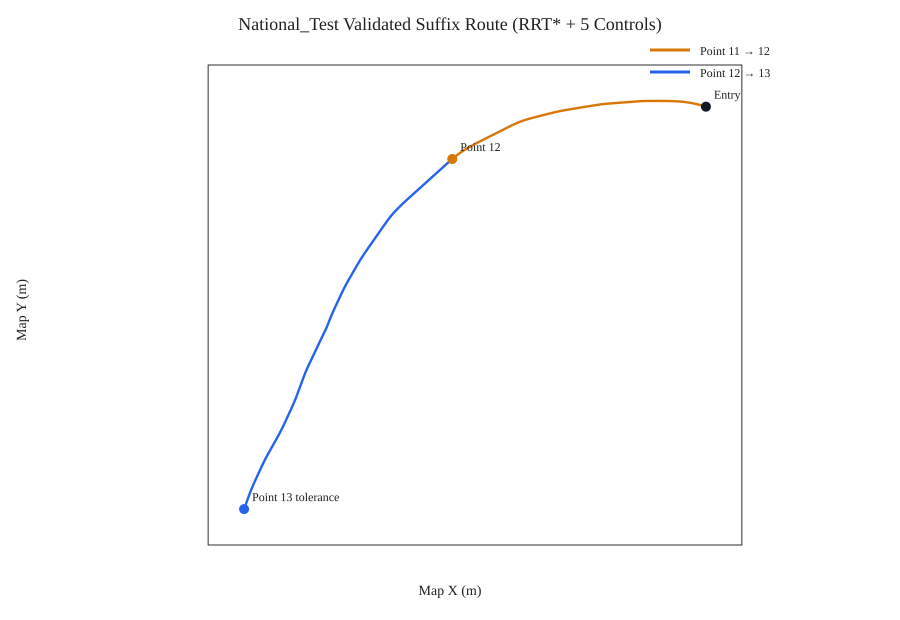

The table this chart was drawn from, first rows:
mission_index, sample_index, time_s, x_m, y_m, yaw_rad, speed_mps, yaw_rate_rad_s, action, throttle, rudder, map_clearance_m
11, 0, 0.000, 31, 99.45, 2.82, 0.5111, 0.3436, 0, 0.100, -0.100, 0.8755
11, 1, 0.100, 30.96, 99.46, 2.85, 0.479, 0.2979, 0, 0.100, -0.100, 0.8564
11, 2, 0.200, 30.91, 99.48, 2.877, 0.4495, 0.2705, 0, 0.100, -0.100, 0.838
11, 3, 0.300, 30.87, 99.49, 2.902, 0.4224, 0.254, 0, 0.100, -0.100, 0.8204
11, 4, 0.400, 30.83, 99.49, 2.927, 0.3974, 0.2442, 0, 0.100, -0.100, 0.8035
11, 5, 0.500, 30.8, 99.5, 2.95, 0.3744, 0.2383, 0, 0.100, -0.100, 0.7873
11, 6, 0.600, 30.76, 99.51, 2.974, 0.3532, 0.2347, 0, 0.100, -0.100, 0.7716
11, 7, 0.700, 30.73, 99.51, 2.997, 0.3338, 0.2326, 0, 0.100, -0.100, 0.7565
11, 8, 0.800, 30.7, 99.52, 3.02, 0.3159, 0.2313, 1, 0.100, -0.050, 0.7419
11, 9, 0.900, 30.67, 99.52, 3.039, 0.2994, 0.1847, 1, 0.100, -0.050, 0.7278
11, 10, 1.000, 30.64, 99.52, 3.054, 0.2842, 0.1566, 1, 0.100, -0.050, 0.7144
11, 11, 1.100, 30.61, 99.52, 3.068, 0.2703, 0.1374, 1, 0.100, -0.050, 0.7015
11, 12, 1.200, 30.59, 99.52, 3.08, 0.2575, 0.1238, 1, 0.100, -0.050, 0.6867
11, 13, 1.300, 30.56, 99.53, 3.092, 0.2457, 0.1136, 1, 0.100, -0.050, 0.6701
11, 14, 1.400, 30.54, 99.53, 3.102, 0.2348, 0.1057, 1, 0.100, -0.050, 0.6546
11, 15, 1.500, 30.52, 99.53, 3.112, 0.2248, 0.09935, 1, 0.100, -0.050, 0.6401
11, 16, 1.600, 30.5, 99.53, 3.122, 0.2156, 0.09399, 2, 0.400, 0.000, 0.6266
11, 17, 1.700, 30.47, 99.53, 3.127, 0.2336, 0.0564, 2, 0.400, 0.000, 0.6123
11, 18, 1.800, 30.45, 99.53, 3.131, 0.2501, 0.03384, 2, 0.400, 0.000, 0.5973
11, 19, 1.900, 30.42, 99.53, 3.133, 0.2653, 0.0203, 2, 0.400, 0.000, 0.5818
11, 20, 2.000, 30.39, 99.53, 3.134, 0.2792, 0.01218, 2, 0.400, 0.000, 0.5658
11, 21, 2.100, 30.36, 99.53, 3.135, 0.2921, 0.007309, 2, 0.400, 0.000, 0.5496
11, 22, 2.200, 30.33, 99.53, 3.135, 0.3039, 0.004385, 2, 0.400, 0.000, 0.5331
11, 23, 2.300, 30.3, 99.53, 3.135, 0.3148, 0.002631, 2, 0.400, 0.000, 0.5166
11, 24, 2.400, 30.27, 99.53, 3.136, 0.3248, 0.001579, 1, 0.100, -0.050, 0.5001
11, 25, 2.500, 30.24, 99.53, 3.14, 0.3076, 0.04682, 1, 0.100, -0.050, 0.4852
11, 26, 2.600, 30.21, 99.53, 3.148, 0.2918, 0.07397, 1, 0.100, -0.050, 0.4717
11, 27, 2.700, 30.18, 99.53, 3.157, 0.2772, 0.089, 1, 0.100, -0.050, 0.4596
11, 28, 2.800, 30.16, 99.53, 3.166, 0.2639, 0.09579, 1, 0.100, -0.050, 0.4488
11, 29, 2.900, 30.13, 99.53, 3.176, 0.2515, 0.09783, 1, 0.100, -0.050, 0.4392
11, 30, 3.000, 30.11, 99.53, 3.186, 0.2402, 0.09716, 1, 0.100, -0.050, 0.4306
11, 31, 3.100, 30.08, 99.53, 3.195, 0.2298, 0.09503, 1, 0.100, -0.050, 0.423
11, 32, 3.200, 30.06, 99.52, 3.204, 0.2202, 0.09216, 2, 0.400, 0.000, 0.4162
11, 33, 3.300, 30.04, 99.52, 3.21, 0.2378, 0.0553, 2, 0.400, 0.000, 0.4094
11, 34, 3.400, 30.01, 99.52, 3.213, 0.2539, 0.03318, 2, 0.400, 0.000, 0.4027
11, 35, 3.500, 29.99, 99.52, 3.215, 0.2688, 0.01991, 2, 0.400, 0.000, 0.3962
11, 36, 3.600, 29.96, 99.52, 3.216, 0.2825, 0.01194, 2, 0.400, 0.000, 0.3901
11, 37, 3.700, 29.93, 99.51, 3.217, 0.2951, 0.007166, 2, 0.400, 0.000, 0.3843
11, 38, 3.800, 29.9, 99.51, 3.218, 0.3067, 0.0043, 2, 0.400, 0.000, 0.3791
11, 39, 3.900, 29.87, 99.51, 3.218, 0.3173, 0.00258, 2, 0.400, 0.000, 0.3744
11, 40, 4.000, 29.83, 99.51, 3.218, 0.3271, 0.001548, 2, 0.400, 0.000, 0.3706
11, 41, 4.100, 29.8, 99.5, 3.218, 0.3361, 0.0009287, 2, 0.400, 0.000, 0.366
11, 42, 4.200, 29.77, 99.5, 3.218, 0.3444, 0.0005572, 2, 0.400, 0.000, 0.356
11, 43, 4.300, 29.73, 99.5, 3.218, 0.3521, 0.0003343, 2, 0.400, 0.000, 0.3464
11, 44, 4.400, 29.69, 99.5, 3.218, 0.3591, 0.0002006, 1, 0.100, -0.050, 0.3372
11, 45, 4.500, 29.66, 99.49, 3.223, 0.3392, 0.046, 1, 0.100, -0.050, 0.3288
11, 46, 4.600, 29.63, 99.49, 3.23, 0.3208, 0.07347, 1, 0.100, -0.050, 0.3212
11, 47, 4.700, 29.6, 99.49, 3.239, 0.304, 0.08996, 1, 0.100, -0.050, 0.3142
11, 48, 4.800, 29.57, 99.48, 3.249, 0.2884, 0.09985, 1, 0.100, -0.050, 0.3077
11, 49, 4.900, 29.54, 99.48, 3.259, 0.2742, 0.104, 1, 0.100, -0.050, 0.3016
11, 50, 5.000, 29.52, 99.48, 3.27, 0.261, 0.1043, 1, 0.100, -0.050, 0.2958
11, 51, 5.100, 29.49, 99.47, 3.28, 0.2489, 0.1025, 1, 0.100, -0.050, 0.2904
11, 52, 5.200, 29.47, 99.47, 3.29, 0.2378, 0.09958, 2, 0.400, 0.000, 0.2853
11, 53, 5.300, 29.44, 99.47, 3.296, 0.254, 0.05975, 2, 0.400, 0.000, 0.2799
11, 54, 5.400, 29.42, 99.46, 3.3, 0.2689, 0.03585, 2, 0.400, 0.000, 0.2746
11, 55, 5.500, 29.39, 99.46, 3.302, 0.2825, 0.02151, 2, 0.400, 0.000, 0.2692
11, 56, 5.600, 29.36, 99.45, 3.303, 0.2951, 0.01291, 2, 0.400, 0.000, 0.2641
11, 57, 5.700, 29.33, 99.45, 3.304, 0.3067, 0.007743, 2, 0.400, 0.000, 0.2591
11, 58, 5.800, 29.3, 99.44, 3.304, 0.3174, 0.004646, 2, 0.400, 0.000, 0.2545
11, 59, 5.900, 29.27, 99.44, 3.305, 0.3272, 0.002788, 2, 0.400, 0.000, 0.2503
... 277 more rows
